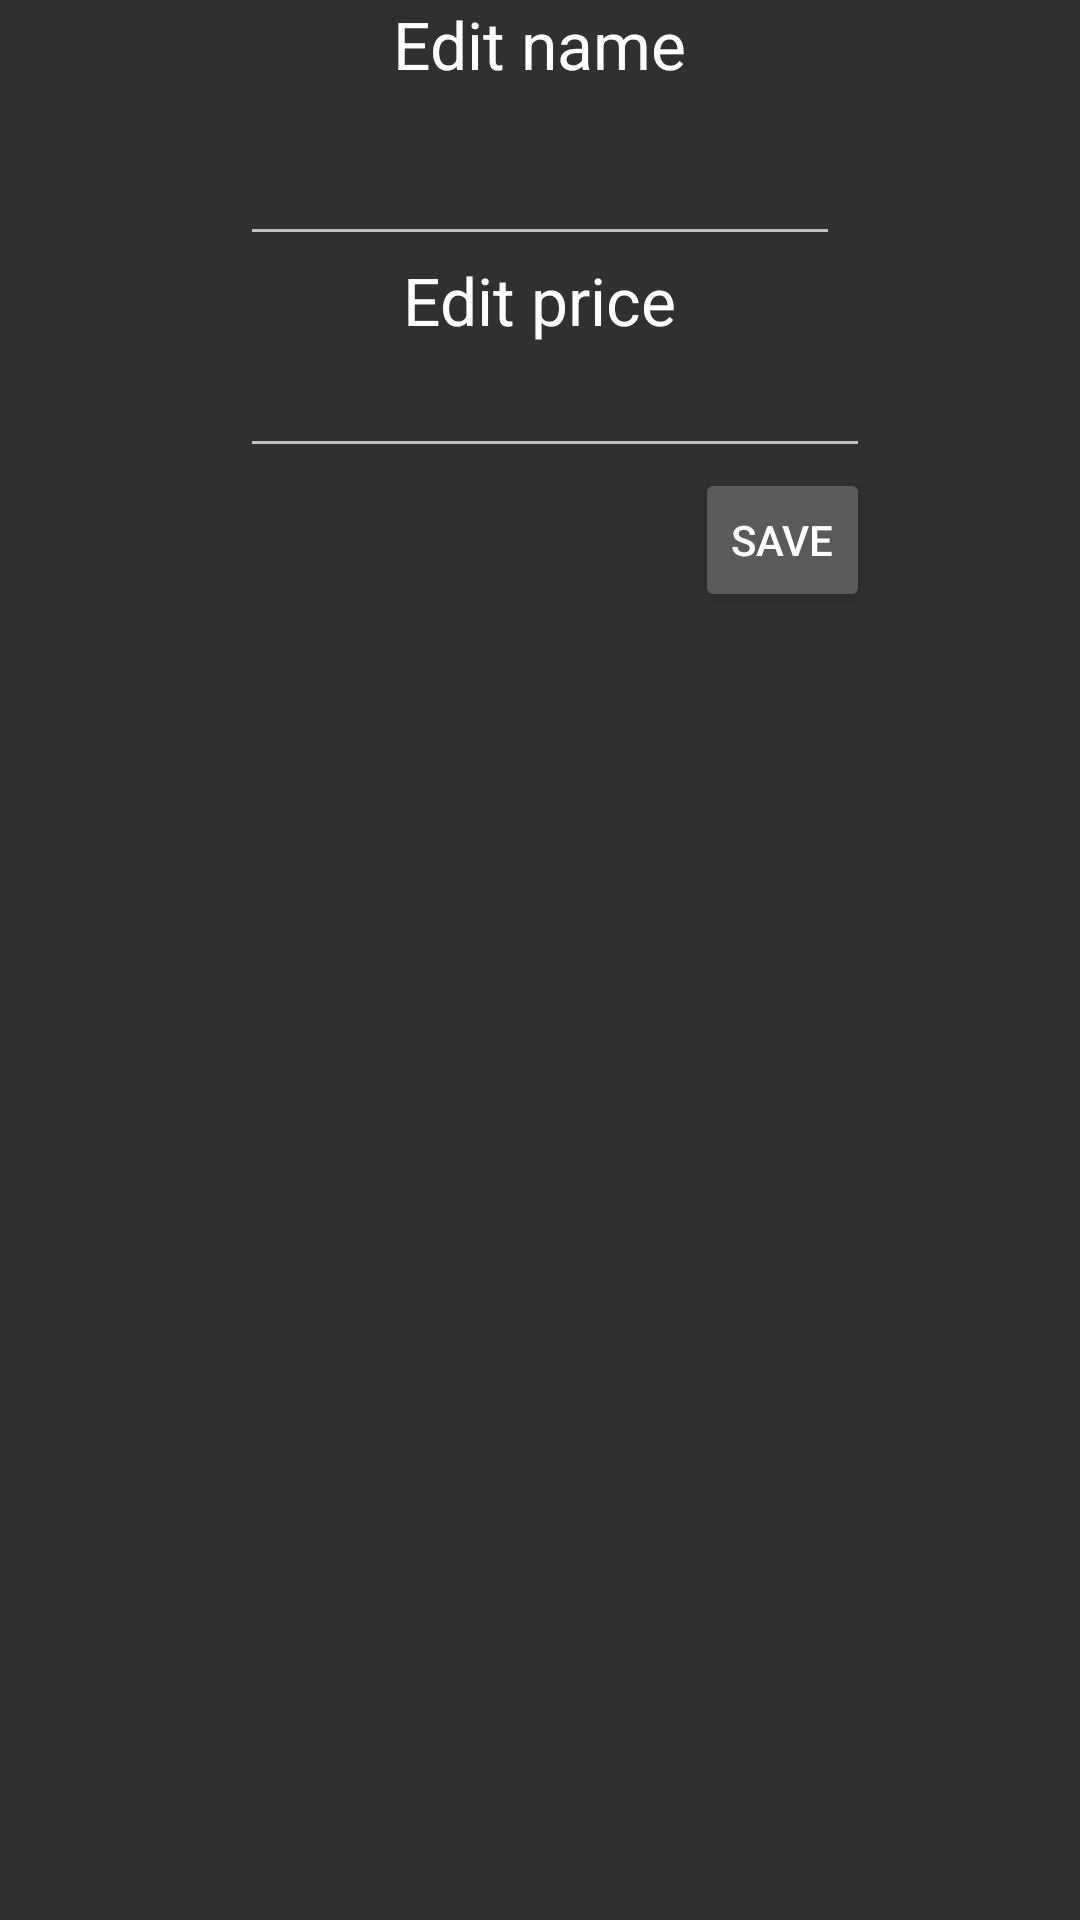

Android layout source for this screen:
<!-- AndroidManifest.xml: application theme Theme.AppCompat.NoActionBar -->
<!-- res/layout/dialog_edit_product.xml -->
<?xml version="1.0" encoding="utf-8"?>
<RelativeLayout xmlns:android="http://schemas.android.com/apk/res/android"
    android:layout_width="fill_parent"
    android:layout_height="wrap_content"
    android:orientation="vertical"
    android:weightSum="1"
    >


    <EditText
        android:layout_width="200dp"
        android:layout_height="wrap_content"
        android:id="@+id/editProductName"
        android:layout_marginTop="44dp"
        android:layout_alignParentTop="true"
        android:layout_centerHorizontal="true" />

    <EditText
        android:layout_width="wrap_content"
        android:layout_height="wrap_content"
        android:inputType="number"
        android:ems="10"
        android:id="@+id/editPrice"
        android:layout_below="@+id/textView18"
        android:layout_alignLeft="@+id/editProductName"
        android:layout_alignStart="@+id/editProductName" />

    <TextView
        android:layout_width="wrap_content"
        android:layout_height="wrap_content"
        android:textAppearance="?android:attr/textAppearanceLarge"
        android:text="Edit name"
        android:id="@+id/textView17"
        android:layout_alignParentTop="true"
        android:layout_centerHorizontal="true" />

    <TextView
        android:layout_width="wrap_content"
        android:layout_height="wrap_content"
        android:textAppearance="?android:attr/textAppearanceLarge"
        android:text="Edit price"
        android:id="@+id/textView18"
        android:layout_below="@+id/editProductName"
        android:layout_centerHorizontal="true" />

    <Button
        style="?android:attr/buttonStyleSmall"
        android:layout_width="wrap_content"
        android:layout_height="wrap_content"
        android:text="Save"
        android:id="@+id/editSave"
        android:layout_below="@+id/editPrice"
        android:layout_alignRight="@+id/editPrice"
        android:layout_alignEnd="@+id/editPrice" />

</RelativeLayout>
<!-- resources referenced by this layout -->
<resources>

</resources>
